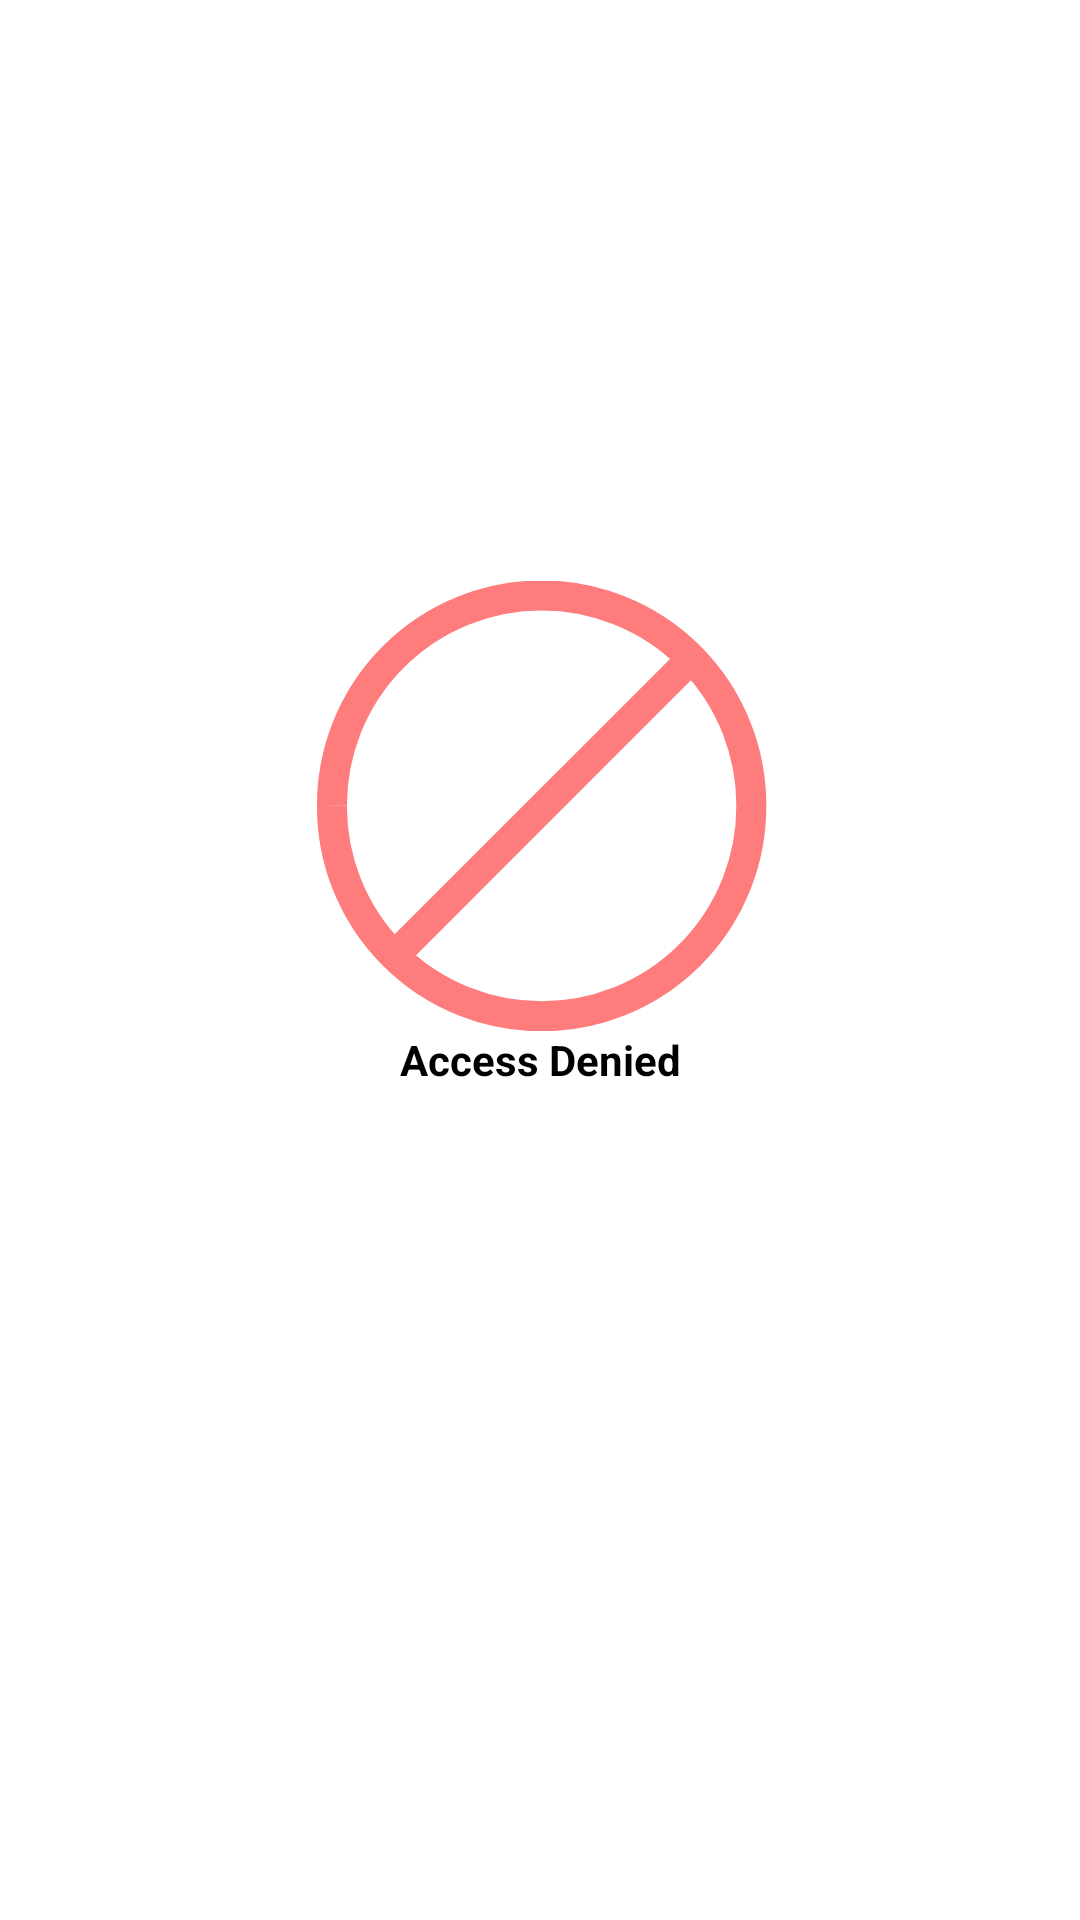

This screen was rendered from an Android layout file. Write that file and the resources it references.
<!-- AndroidManifest.xml: application theme Theme.AccessabilityApp -->
<!-- res/layout/activity_access_denied.xml -->
<?xml version="1.0" encoding="utf-8"?>
<androidx.constraintlayout.widget.ConstraintLayout xmlns:android="http://schemas.android.com/apk/res/android"
    xmlns:app="http://schemas.android.com/apk/res-auto"
    xmlns:tools="http://schemas.android.com/tools"
    android:layout_width="match_parent"
    android:layout_height="match_parent"
    tools:context=".presentation.Activities.AccessDeniedActivity">

    <ImageView
        android:id="@+id/imageView"
        android:layout_width="wrap_content"
        android:layout_height="wrap_content"
        android:layout_marginTop="239dp"
        android:layout_marginBottom="342dp"
        app:layout_constraintBottom_toBottomOf="parent"
        app:layout_constraintEnd_toEndOf="parent"
        app:layout_constraintStart_toStartOf="parent"
        app:layout_constraintTop_toTopOf="parent"
        app:srcCompat="@drawable/access_denied" />

    <TextView
        android:id="@+id/textView4"
        android:layout_width="wrap_content"
        android:layout_height="wrap_content"
        android:text="@string/access_denied"
        style="@style/blackHeading"
        android:layout_marginTop="@dimen/margin_extra_large"
        app:layout_constraintEnd_toEndOf="@+id/imageView"
        app:layout_constraintStart_toStartOf="@+id/imageView"
        app:layout_constraintTop_toBottomOf="@+id/imageView" />
</androidx.constraintlayout.widget.ConstraintLayout>
<!-- resources referenced by this layout -->
<resources>
  <!-- drawable access_denied (drawable) -->
  <vector xmlns:android="http://schemas.android.com/apk/res/android"
      android:width="151dp"
      android:height="150dp"
      android:viewportWidth="151"
      android:viewportHeight="150">
    <path
        android:pathData="M75.879,74.961m-69.89,0a69.89,69.89 0,1 1,139.779 0a69.89,69.89 0,1 1,-139.779 0"
        android:strokeWidth="10"
        android:fillColor="#00000000"
        android:strokeColor="#FF7C7C"/>
    <path
        android:pathData="M24.906,126.771L128.015,23.663"
        android:strokeWidth="10"
        android:fillColor="#00000000"
        android:strokeColor="#FF7C7C"/>
  </vector>
  <string name="access_denied">Access Denied</string>
  <style name="blackHeading" parent="Theme.MaterialComponents.DayNight.DarkActionBar">
          <item name="android:textSize">@dimen/text_large</item>
          <item name="android:textColor">@color/black</item>
          <item name="android:textStyle">bold</item>
          <item name="android:typeface">sans</item>
      </style>
  <style name="Theme.AccessabilityApp" parent="Theme.MaterialComponents.DayNight.NoActionBar">
          
          <item name="colorPrimary">@color/purple_500</item>
          <item name="colorPrimaryVariant">@color/purple_700</item>
          <item name="colorOnPrimary">@color/white</item>
          
          <item name="colorSecondary">@color/teal_200</item>
          <item name="colorSecondaryVariant">@color/teal_700</item>
          <item name="colorOnSecondary">@color/black</item>
          
          <item name="android:statusBarColor" tools:targetApi="l">?attr/colorPrimaryVariant</item>
          
  
  
      </style>
  <color name="black">#FF000000</color>
  <color name="purple_500">#FF6200EE</color>
  <color name="purple_700">#FF3700B3</color>
  <color name="white">#FFFFFFFF</color>
  <color name="teal_200">#FF03DAC5</color>
  <color name="teal_700">#FF018786</color>
</resources>
